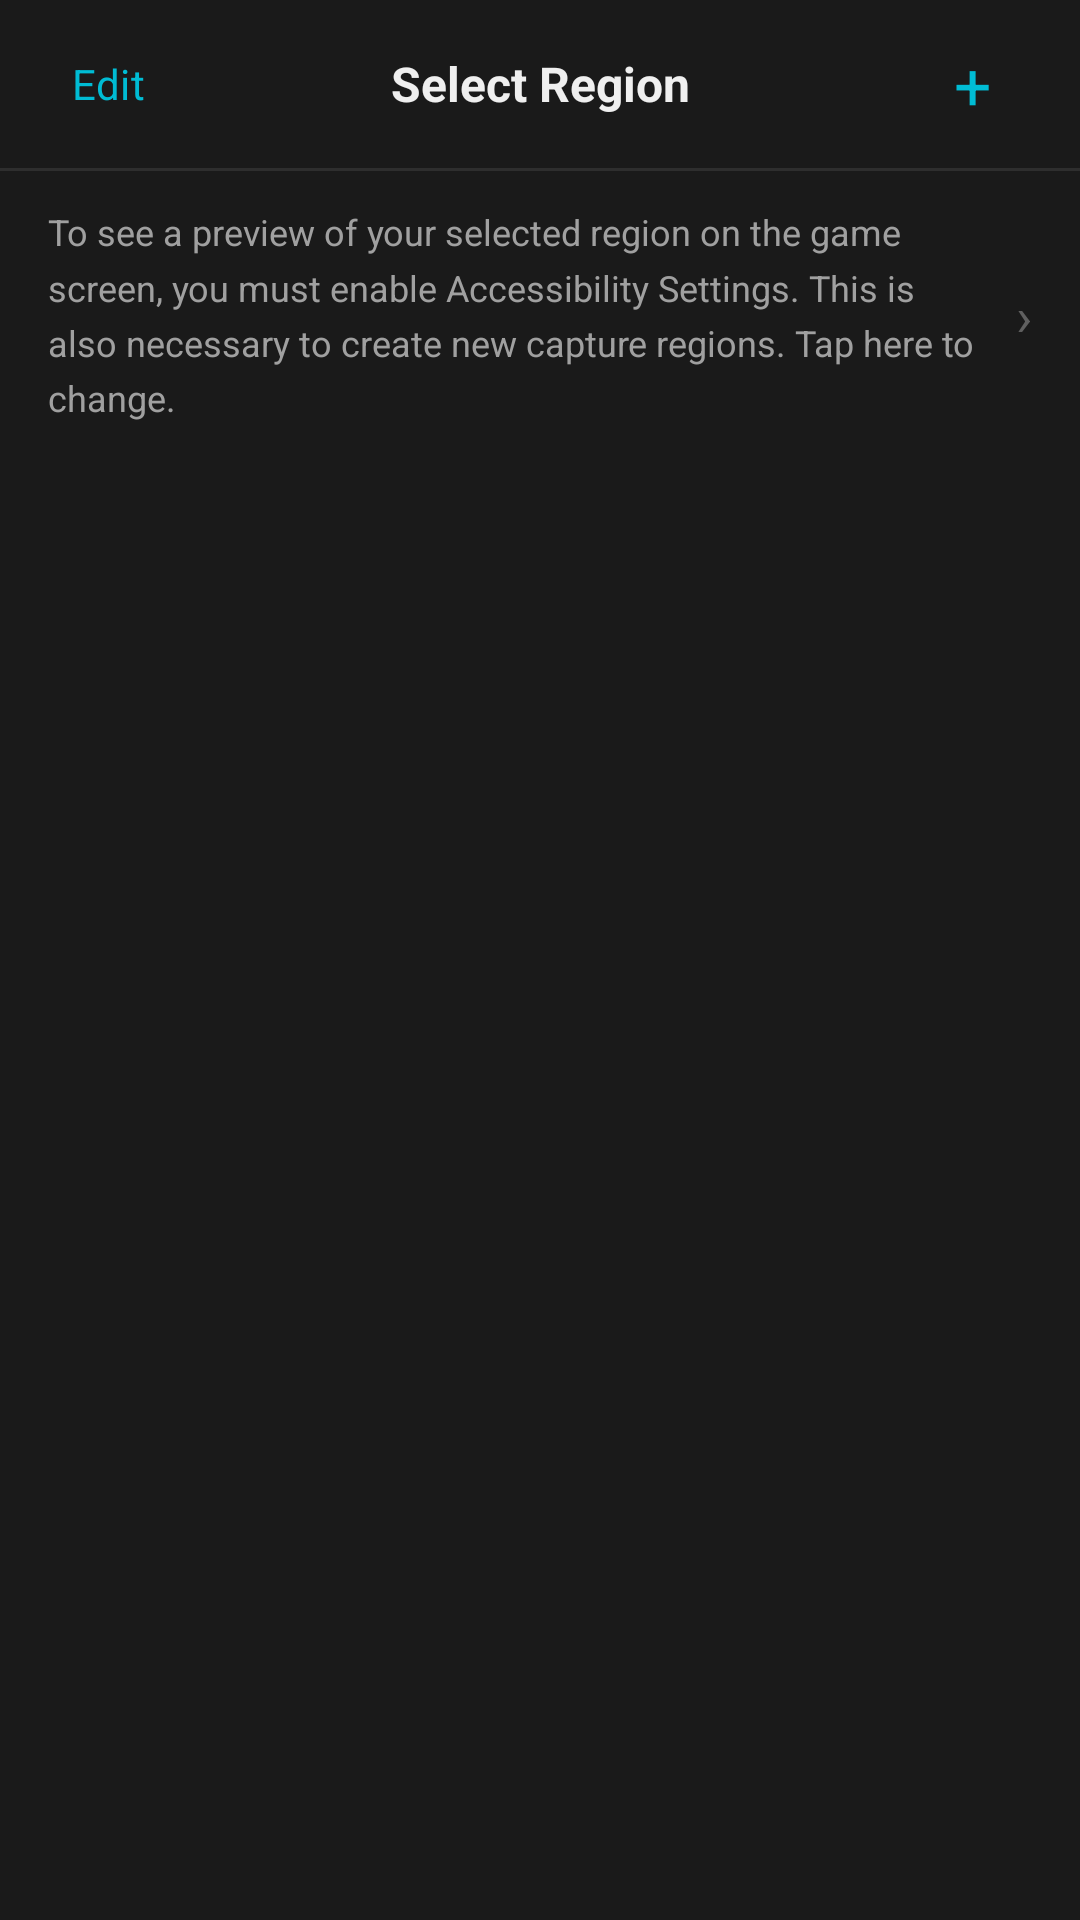

Write the Android layout XML for this screen, with the resource values it uses.
<!-- AndroidManifest.xml: application theme Theme.PlayTranslate -->
<!-- res/layout/sheet_region_picker.xml -->
<?xml version="1.0" encoding="utf-8"?>
<LinearLayout
    xmlns:android="http://schemas.android.com/apk/res/android"
    android:layout_width="match_parent"
    android:layout_height="match_parent"
    android:orientation="vertical"
    android:background="?attr/colorBgSurface">

    
    <LinearLayout
        android:layout_width="match_parent"
        android:layout_height="56dp"
        android:orientation="horizontal"
        android:gravity="center_vertical">

        <Button
            android:id="@+id/btnEditRegion"
            style="@style/Widget.Material3.Button.TextButton"
            android:layout_width="72dp"
            android:layout_height="wrap_content"
            android:text="@string/label_edit"
            android:textColor="?attr/colorAccentPrimary"
            android:textSize="14sp"
            android:minWidth="0dp"
            android:minHeight="0dp" />

        <TextView
            android:id="@+id/tvRegionPickerTitle"
            android:layout_width="0dp"
            android:layout_height="wrap_content"
            android:layout_weight="1"
            android:text="@string/label_select_region"
            android:textColor="?attr/colorTextPrimary"
            android:textSize="16sp"
            android:textStyle="bold"
            android:gravity="center" />

        <Button
            android:id="@+id/btnAddRegion"
            style="@style/Widget.Material3.Button.TextButton"
            android:layout_width="72dp"
            android:layout_height="wrap_content"
            android:text="+"
            android:textColor="?attr/colorAccentPrimary"
            android:textSize="22sp"
            android:minWidth="0dp"
            android:minHeight="0dp" />

    </LinearLayout>

    
    <View
        android:layout_width="match_parent"
        android:layout_height="1dp"
        android:background="?attr/colorBgDivider" />

    
    <LinearLayout
        android:id="@+id/noPreviewNotice"
        android:layout_width="match_parent"
        android:layout_height="wrap_content"
        android:orientation="horizontal"
        android:background="?attr/selectableItemBackground"
        android:paddingHorizontal="16dp"
        android:paddingVertical="12dp"
        android:clickable="true"
        android:focusable="true">

        <TextView
            android:layout_width="0dp"
            android:layout_height="wrap_content"
            android:layout_weight="1"
            android:text="@string/region_picker_no_preview"
            android:textColor="?attr/colorTextSecondary"
            android:textSize="12sp"
            android:lineSpacingMultiplier="1.3" />

        <TextView
            android:layout_width="wrap_content"
            android:layout_height="wrap_content"
            android:layout_gravity="center_vertical"
            android:text="›"
            android:textColor="?attr/colorTextHint"
            android:textSize="18sp"
            android:layout_marginStart="8dp" />

    </LinearLayout>

    
    <androidx.recyclerview.widget.RecyclerView
        android:id="@+id/regionRecyclerView"
        android:layout_width="match_parent"
        android:layout_height="0dp"
        android:layout_weight="1"
        android:paddingVertical="8dp"
        android:clipToPadding="false" />


</LinearLayout>
<!-- resources referenced by this layout -->
<resources>
  <string name="label_edit">Edit</string>
  <string name="label_select_region">Select Region</string>
  <string name="region_picker_no_preview">To see a preview of your selected region on the game screen, you must enable Accessibility Settings. This is also necessary to create new capture regions. Tap here to change.</string>
  <style name="Theme.PlayTranslate" parent="Theme.Material3.DayNight.NoActionBar">
  
          
          <item name="colorBgDark">#0D0D0D</item>
          <item name="colorBgSurface">#1A1A1A</item>
          <item name="colorBgCard">#242424</item>
          <item name="colorBgDivider">#2E2E2E</item>
          <item name="colorAccentPrimary">#00BCD4</item>
          <item name="colorAccentPrimaryDark">#0097A7</item>
          <item name="colorAccentSecondary">#80DEEA</item>
          <item name="colorTextPrimary">#EFEFEF</item>
          <item name="colorTextSecondary">#A0A0A0</item>
          <item name="colorTextHint">#606060</item>
          <item name="colorTextTranslation">#E8C07A</item>
          <item name="colorTextLink">#00BCD4</item>
          <item name="colorTextOnAccent">#000000</item>
  
          
          <item name="colorPrimary">?attr/colorAccentPrimary</item>
          <item name="colorPrimaryDark">?attr/colorAccentPrimaryDark</item>
          <item name="colorAccent">?attr/colorAccentPrimary</item>
          <item name="android:windowBackground">?attr/colorBgDark</item>
          <item name="android:statusBarColor">?attr/colorBgDark</item>
          <item name="android:navigationBarColor">?attr/colorBgDark</item>
          <item name="android:textColor">?attr/colorTextPrimary</item>
          <item name="android:fontFamily">sans-serif</item>
          <item name="materialSwitchStyle">@style/Widget.PlayTranslate.MaterialSwitch</item>
      </style>
  <style name="Widget.PlayTranslate.MaterialSwitch" parent="Widget.Material3.CompoundButton.MaterialSwitch">
          <item name="thumbTint">@color/switch_thumb</item>
          <item name="trackTint">@color/switch_track</item>
      </style>
</resources>
